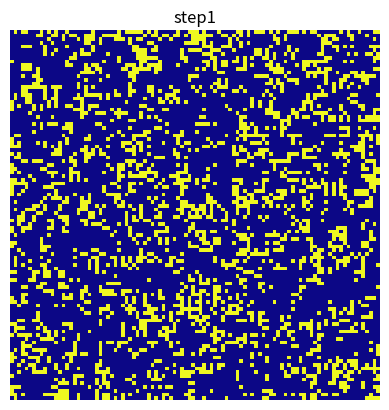
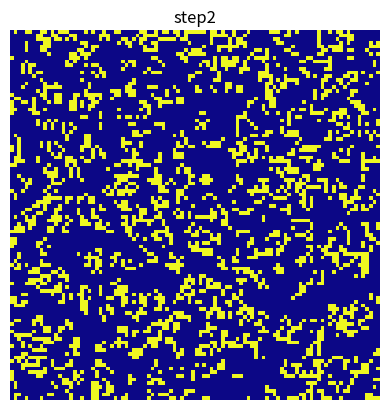
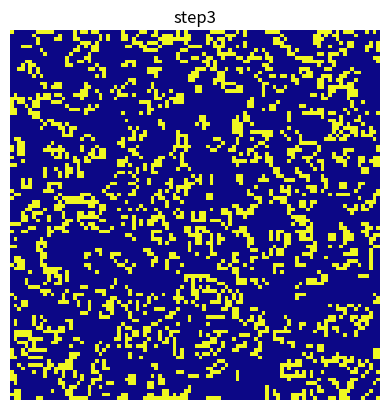
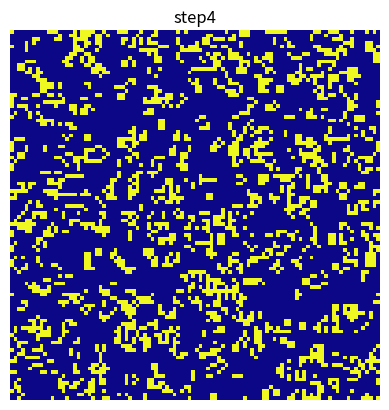
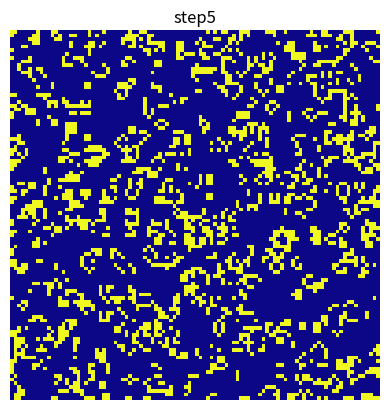
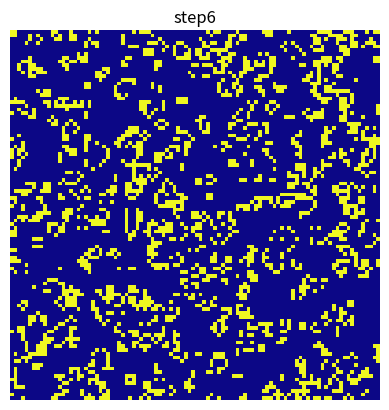
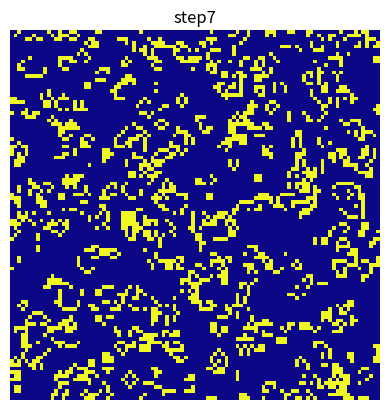
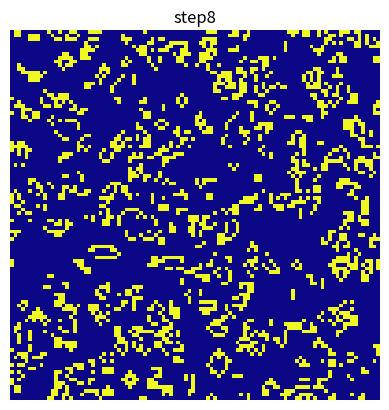
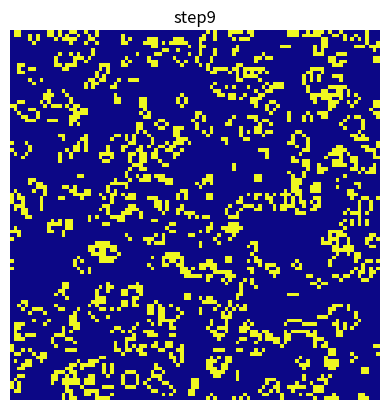
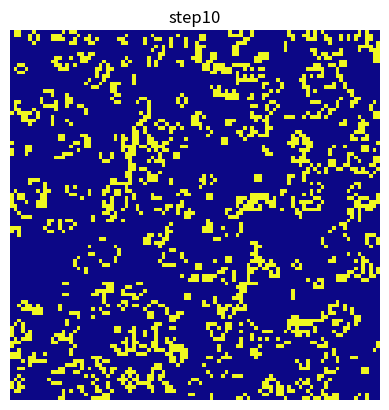
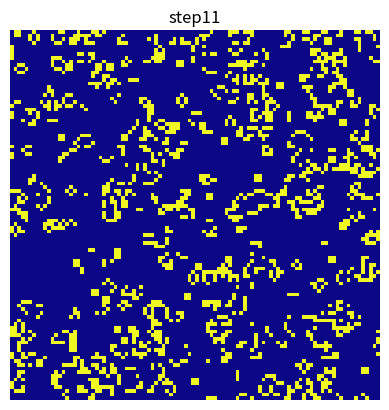
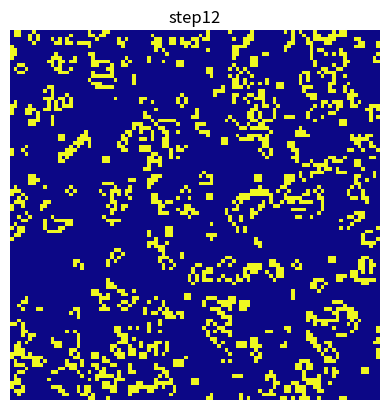
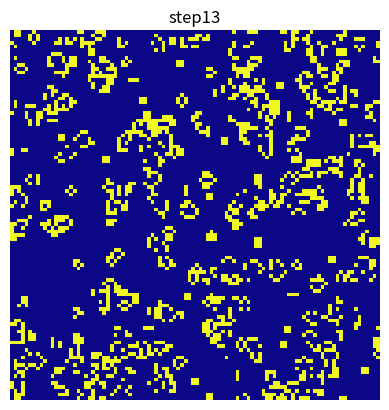
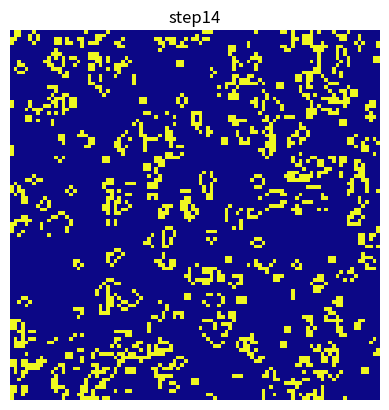
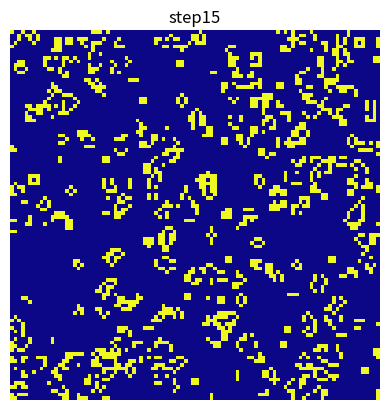
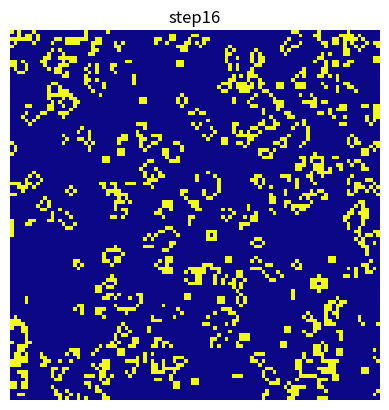

Source code (Python) for these figures, in order:
import numpy as np
import matplotlib.pyplot as plt
import copy

images = []
Size = 100

grid = np.random.choice([0, 1], size=(Size, Size), p=[0.5, 0.5])
R_grid = grid.tolist()


def refresh_grid(old_grid, size):
    new_grid = []
    for y in range(size):
        new_grid_row = []
        for x in range(size):
            count = 0
            new_value = 0
            for k in range(-1, 2):
                for m in range(-1, 2):
                    count += old_grid[(y + k) % size][(x + m) % size]
            count -= old_grid[y][x]
            if count == 3:
                new_value = 1
            elif old_grid[y][x] == 1 and count == 2:
                new_value = 1
            new_grid_row.append(new_value)
        new_grid.append(new_grid_row)
    return new_grid


def test_refresh_grid():
    assert refresh_grid([[0, 0, 0], [0, 0, 0], [0, 0, 0]], 3)[1][1] == 0, "test 1"
    assert refresh_grid([[1, 1, 1], [1, 0, 1], [1, 0, 1]], 3)[1][1] == 0, "test 2"
    assert refresh_grid([[1, 0, 1], [1, 0, 0], [0, 0, 0]], 3)[1][1] == 1, "test 3"
    assert refresh_grid([[0, 0, 1], [0, 0, 0], [0, 1, 1]], 3)[1][1] == 1, "test 4"
    assert refresh_grid([[0, 0, 0], [0, 1, 0], [0, 0, 0]], 3)[1][1] == 0, "test 5"
    assert refresh_grid([[0, 1, 1], [0, 1, 0], [0, 0, 0]], 3)[1][1] == 1, "test 6"


test_refresh_grid()


for picture in range(50):
    image = np.zeros((Size, Size), dtype=np.int8)
    up_dated = refresh_grid(R_grid, Size)
    for step1 in range(Size):
        grid2 = R_grid[step1]
        image[step1, :] = np.array(grid2)
        R_grid = copy.deepcopy(up_dated)
    images.append(image)

for i, data_update in enumerate(images):
    ax = plt.axes()
    ax.set_axis_off()
    ax.imshow(data_update, cmap='plasma')
    ax.set_title(f"step{i+1}")
    plt.pause(0.1)
    plt.clf()
